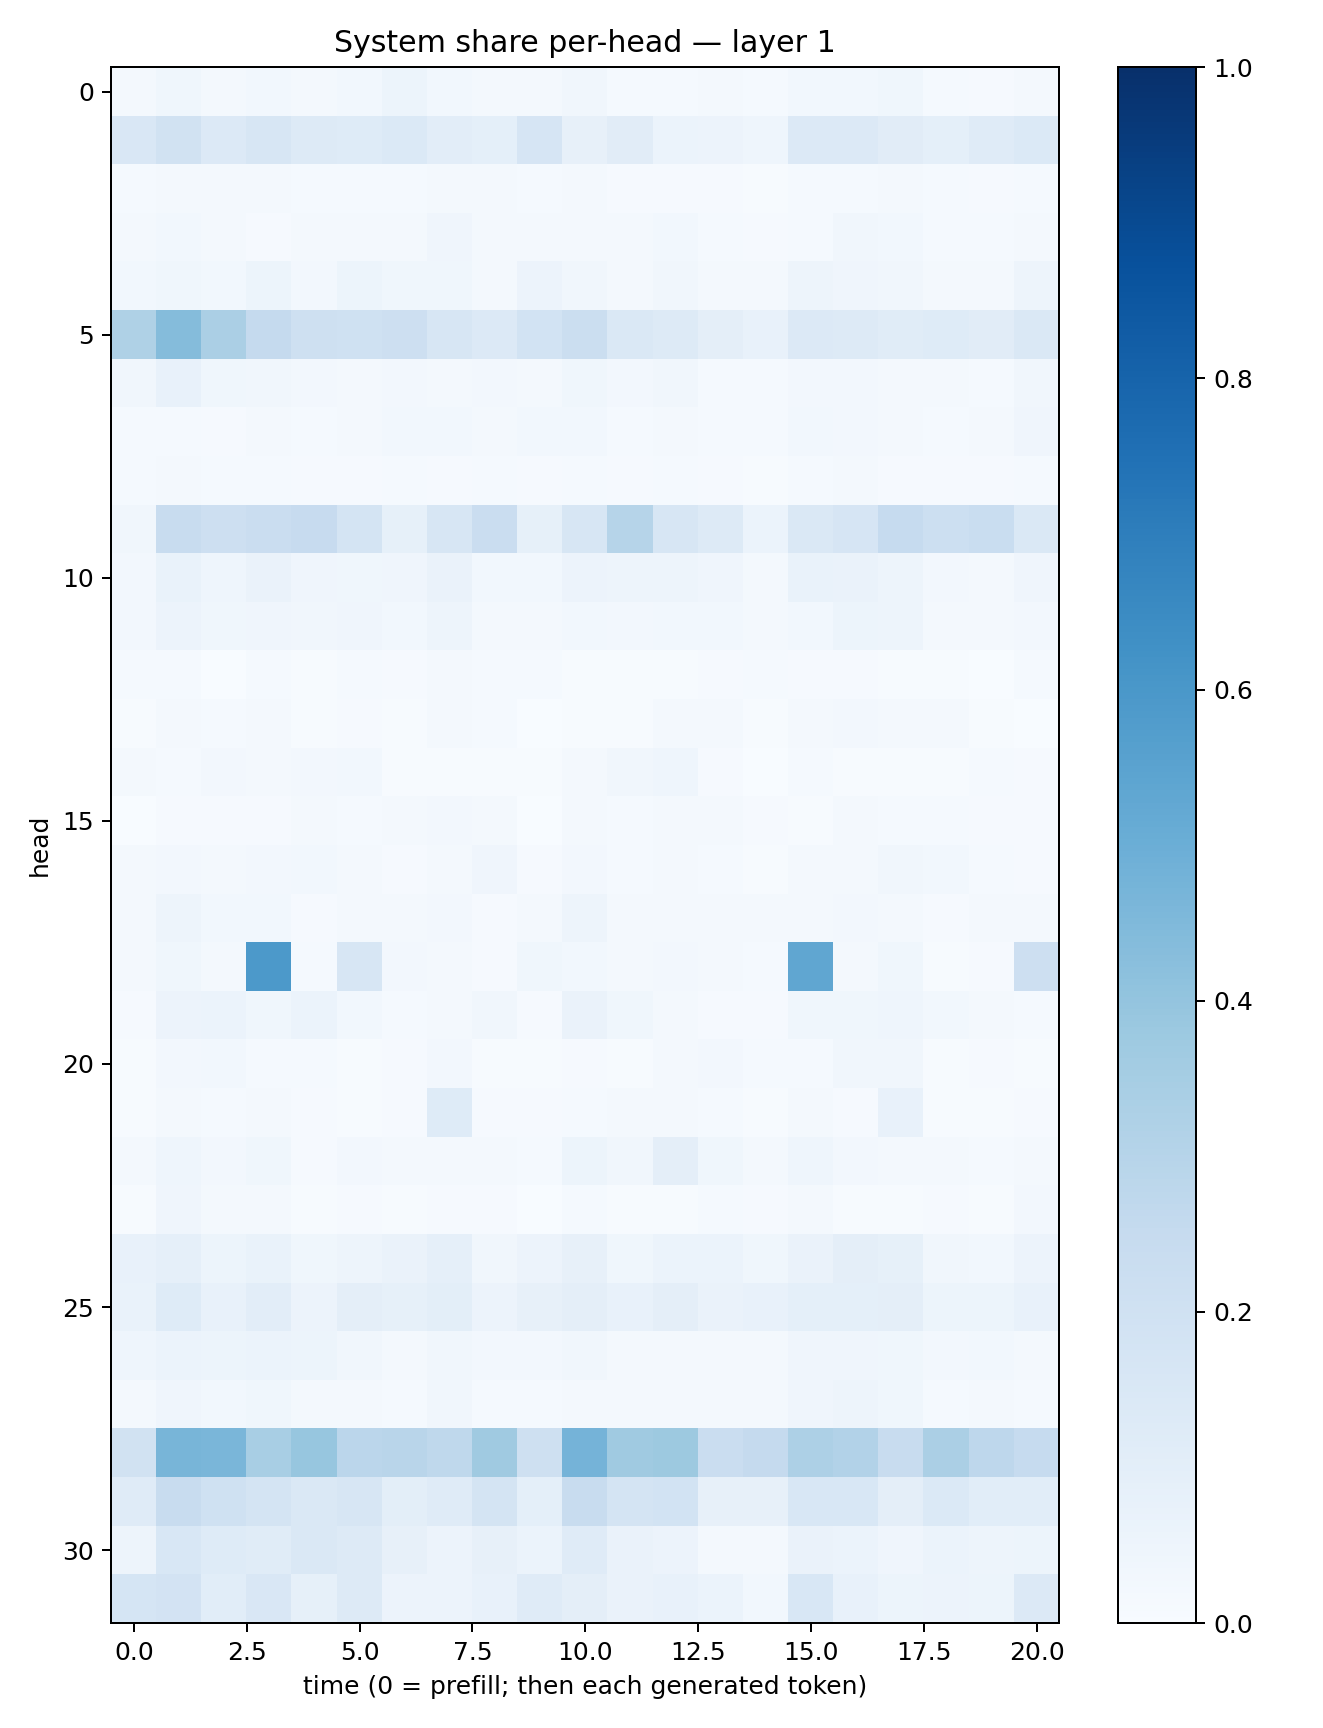

The table this chart was drawn from, first rows:
0.01715017, 0.037123643, 0.017947532, 0.029142154, 0.021998482, 0.030805783, 0.053764034, 0.02751952, 0.016107518, 0.022115126, 0.031577714, 0.015429001, 0.0155690415, 0.017627314, 0.012226063, 0.027891193, 0.030676313, 0.037114654, 0.014620414, 0.010689945, 0.02010604
0.1488, 0.1903, 0.1337, 0.158, 0.1284, 0.1249, 0.1382, 0.1031, 0.09143, 0.1678, 0.0807, 0.1118, 0.06018, 0.05662, 0.04532, 0.1349, 0.1338, 0.1125, 0.09234, 0.1192, 0.1372
0.01392, 0.02021, 0.01797, 0.01918, 0.01492, 0.01554, 0.01374, 0.01912, 0.01575, 0.01183, 0.0159, 0.011, 0.009065, 0.01147, 0.007161, 0.01472, 0.01336, 0.01708, 0.01261, 0.01007, 0.0135
0.01892, 0.02757, 0.01773, 0.01154, 0.02164, 0.0169, 0.02123, 0.04059, 0.01795, 0.01979, 0.02072, 0.02015, 0.03053, 0.01381, 0.01126, 0.01404, 0.0331, 0.0299, 0.01538, 0.01259, 0.02134
0.02742, 0.0366, 0.03116, 0.05169, 0.02461, 0.05325, 0.03663, 0.03812, 0.02249, 0.05722, 0.03214, 0.02039, 0.03387, 0.02002, 0.02016, 0.04956, 0.0393, 0.03505, 0.01898, 0.01859, 0.04731
0.3221, 0.4358, 0.3349, 0.2527, 0.2074, 0.2005, 0.2132, 0.1577, 0.1353, 0.187, 0.2259, 0.1482, 0.1273, 0.09666, 0.07098, 0.1353, 0.1311, 0.1134, 0.1215, 0.1107, 0.1431
0.0336, 0.07711, 0.03625, 0.03486, 0.02481, 0.01854, 0.02345, 0.01746, 0.02394, 0.02103, 0.03561, 0.02522, 0.03153, 0.0146, 0.01176, 0.0263, 0.02368, 0.01599, 0.01718, 0.01475, 0.0316
0.0149, 0.01437, 0.01166, 0.01814, 0.01344, 0.02212, 0.02764, 0.02866, 0.01776, 0.02982, 0.02896, 0.01445, 0.01986, 0.01562, 0.01349, 0.03087, 0.0249, 0.02213, 0.01373, 0.02126, 0.03909
0.01314, 0.01846, 0.01323, 0.01239, 0.01127, 0.01097, 0.01195, 0.009927, 0.01382, 0.01079, 0.01252, 0.01065, 0.01403, 0.01099, 0.004946, 0.01278, 0.02015, 0.01017, 0.01046, 0.0109, 0.0132
0.03492, 0.2357, 0.2132, 0.2277, 0.2439, 0.173, 0.08363, 0.1609, 0.2303, 0.08214, 0.1621, 0.2979, 0.1582, 0.1251, 0.06087, 0.1434, 0.1675, 0.2484, 0.2174, 0.2341, 0.1407
0.02674, 0.07018, 0.04648, 0.06544, 0.03923, 0.03767, 0.04156, 0.06463, 0.02809, 0.02954, 0.05521, 0.04993, 0.05053, 0.04171, 0.02289, 0.06763, 0.06504, 0.04894, 0.02475, 0.02224, 0.03997
0.02719, 0.05707, 0.03605, 0.04062, 0.0321, 0.04126, 0.03016, 0.04833, 0.02192, 0.02054, 0.03113, 0.02659, 0.03096, 0.03086, 0.01576, 0.02948, 0.05257, 0.0481, 0.01771, 0.02264, 0.0253
0.01358, 0.01213, 0.001964, 0.01393, 0.005035, 0.01551, 0.009578, 0.01934, 0.01477, 0.01415, 0.006327, 0.004204, 0.007773, 0.008893, 0.01303, 0.009848, 0.0103, 0.005719, 0.004125, 0.001061, 0.01231
0.003989, 0.01582, 0.01471, 0.01651, 0.005326, 0.008503, 0.005555, 0.01639, 0.01541, 0.003373, 0.007523, 0.005372, 0.02039, 0.0185, 0.006816, 0.01823, 0.02549, 0.02042, 0.01572, 0.004592, 0.003051
0.01723, 0.01232, 0.02465, 0.01694, 0.02511, 0.02981, 0.005644, 0.0077, 0.005647, 0.007533, 0.01742, 0.0336, 0.04664, 0.009295, 0.003858, 0.01256, 0.007592, 0.007156, 0.00469, 0.01187, 0.009956
0.001346, 0.0111, 0.009338, 0.00814, 0.02039, 0.01182, 0.01831, 0.02679, 0.01966, 0.00263, 0.01939, 0.0134, 0.01815, 0.02202, 0.008133, 0.006254, 0.017, 0.01549, 0.01529, 0.01132, 0.009696
0.0158, 0.02365, 0.02199, 0.02378, 0.02933, 0.01773, 0.01149, 0.02284, 0.04059, 0.0109, 0.0261, 0.01455, 0.02079, 0.01375, 0.006619, 0.01821, 0.02136, 0.0326, 0.03117, 0.01228, 0.008859
0.02238, 0.04702, 0.02783, 0.02896, 0.0115, 0.02168, 0.02129, 0.02614, 0.01071, 0.02141, 0.04956, 0.01854, 0.01774, 0.02065, 0.01857, 0.02273, 0.02502, 0.02279, 0.009991, 0.01679, 0.01703
0.02231, 0.03645, 0.02297, 0.5936, 0.01517, 0.16, 0.02351, 0.01742, 0.009526, 0.03684, 0.03093, 0.01592, 0.02415, 0.02195, 0.0134, 0.5318, 0.02265, 0.03653, 0.007646, 0.008589, 0.2137
0.01075, 0.05733, 0.05994, 0.03612, 0.06058, 0.02818, 0.0119, 0.023, 0.03249, 0.01098, 0.06274, 0.03723, 0.01606, 0.009454, 0.009268, 0.0363, 0.0362, 0.04614, 0.02965, 0.01655, 0.01325
0.007497, 0.02503, 0.02888, 0.01397, 0.01289, 0.00613, 0.009117, 0.02632, 0.007121, 0.004792, 0.009421, 0.006697, 0.01923, 0.02702, 0.01396, 0.01376, 0.03137, 0.03408, 0.005679, 0.009138, 0.004455
0.004401, 0.01834, 0.0123, 0.01991, 0.009032, 0.006716, 0.01007, 0.1241, 0.00795, 0.00951, 0.01474, 0.0162, 0.01756, 0.01435, 0.006338, 0.01946, 0.009732, 0.07606, 0.005996, 0.007675, 0.008694
0.01807, 0.04393, 0.02632, 0.03708, 0.008768, 0.02466, 0.02042, 0.01688, 0.01772, 0.01341, 0.0538, 0.03286, 0.09569, 0.03847, 0.02079, 0.04331, 0.02471, 0.02017, 0.01608, 0.01541, 0.0193
0.0072, 0.04266, 0.02066, 0.01611, 0.006205, 0.009766, 0.00573, 0.009321, 0.009932, 0.002659, 0.01294, 0.006489, 0.006558, 0.01558, 0.009781, 0.02162, 0.003959, 0.004037, 0.008642, 0.005404, 0.02478
0.07314, 0.0878, 0.05177, 0.06747, 0.03827, 0.04877, 0.06406, 0.089, 0.03368, 0.0579, 0.08128, 0.03834, 0.06095, 0.06223, 0.03584, 0.0629, 0.09684, 0.0843, 0.03482, 0.02939, 0.05795
0.06984, 0.124, 0.07783, 0.1053, 0.05752, 0.09566, 0.0832, 0.0996, 0.05663, 0.08113, 0.09501, 0.07288, 0.0941, 0.06407, 0.07052, 0.09028, 0.09284, 0.09682, 0.0531, 0.05222, 0.07104
0.04314, 0.05893, 0.05251, 0.06173, 0.0532, 0.03511, 0.02299, 0.03432, 0.02549, 0.02588, 0.03513, 0.02091, 0.01601, 0.01902, 0.01801, 0.03982, 0.04228, 0.03795, 0.02598, 0.02958, 0.01936
0.01762, 0.04184, 0.02983, 0.03612, 0.02225, 0.02172, 0.01424, 0.03196, 0.01346, 0.01426, 0.01712, 0.01747, 0.0216, 0.02219, 0.0221, 0.03953, 0.04735, 0.03614, 0.01448, 0.02201, 0.01415
0.1903, 0.4659, 0.4643, 0.3404, 0.3943, 0.282, 0.2918, 0.2718, 0.3678, 0.208, 0.4761, 0.368, 0.3764, 0.2278, 0.253, 0.3272, 0.3089, 0.2398, 0.3344, 0.2751, 0.2491
0.1201, 0.24, 0.2024, 0.1751, 0.1475, 0.1563, 0.09861, 0.1176, 0.1738, 0.09304, 0.2353, 0.1722, 0.1846, 0.08105, 0.07831, 0.1551, 0.1551, 0.09586, 0.1401, 0.1092, 0.1081
0.04748, 0.154, 0.1234, 0.1147, 0.141, 0.1262, 0.07886, 0.0548, 0.08087, 0.06037, 0.1208, 0.06531, 0.05787, 0.023, 0.0185, 0.06487, 0.05966, 0.04172, 0.05929, 0.04741, 0.05311
0.1688, 0.1806, 0.108, 0.149, 0.08311, 0.1308, 0.05709, 0.05552, 0.07155, 0.1203, 0.09674, 0.06291, 0.0752, 0.05896, 0.02877, 0.155, 0.07728, 0.05222, 0.05834, 0.05126, 0.1337
